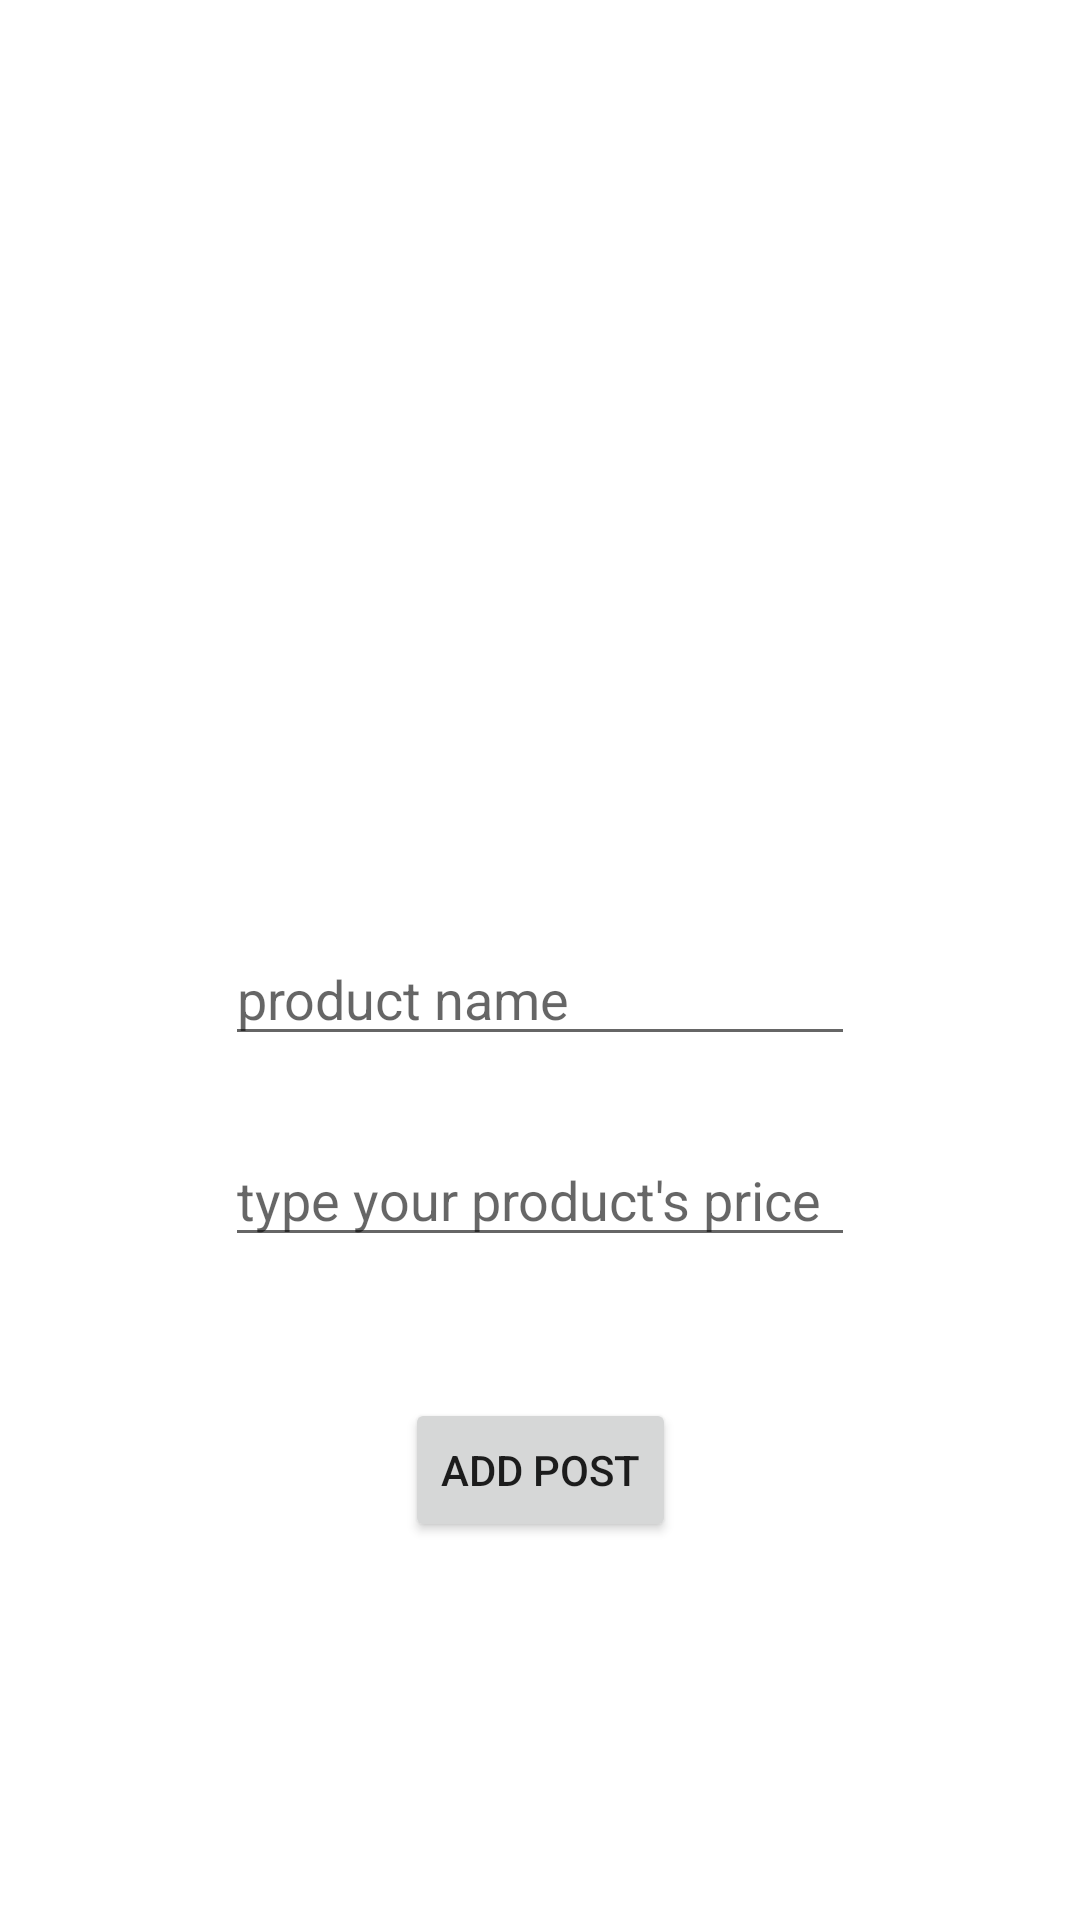

Layout XML and referenced resources for this Android screen:
<!-- AndroidManifest.xml: application theme Theme.ProductApp -->
<!-- res/layout/activity_add_product.xml -->
<?xml version="1.0" encoding="utf-8"?>
<androidx.constraintlayout.widget.ConstraintLayout xmlns:android="http://schemas.android.com/apk/res/android"
    xmlns:app="http://schemas.android.com/apk/res-auto"
    xmlns:tools="http://schemas.android.com/tools"
    android:layout_width="match_parent"
    android:layout_height="match_parent"
    tools:context="com.example.Views.AddProduct">

    <ImageView
        android:id="@+id/imageView"
        android:layout_width="200sp"
        android:layout_height="0dp"
        android:layout_marginTop="82dp"
        android:layout_marginBottom="105dp"
        android:onClick="onClickImageView"
        app:layout_constraintBottom_toTopOf="@+id/productPrice"
        app:layout_constraintEnd_toEndOf="parent"
        app:layout_constraintStart_toStartOf="parent"
        app:layout_constraintTop_toTopOf="parent"
        app:srcCompat="@drawable/ic_launcher_foreground" />

    <Button
        android:id="@+id/AddPostButton"
        android:layout_width="wrap_content"
        android:layout_height="wrap_content"
        android:layout_marginBottom="126dp"
        android:onClick="AddPostButtonClicked"
        android:text="add post"
        app:layout_constraintBottom_toBottomOf="parent"
        app:layout_constraintEnd_toEndOf="parent"
        app:layout_constraintStart_toStartOf="parent"
        app:layout_constraintTop_toBottomOf="@+id/productPrice"
        tools:ignore="HardcodedText" />

    <EditText
        android:id="@+id/PostNameText"
        android:layout_width="wrap_content"
        android:layout_height="wrap_content"
        android:layout_marginBottom="250dp"
        android:ems="10"
        android:hint="product name"
        android:inputType="textPersonName"
        app:layout_constraintBottom_toBottomOf="parent"
        app:layout_constraintEnd_toEndOf="parent"
        app:layout_constraintStart_toStartOf="parent"
        app:layout_constraintTop_toBottomOf="@+id/imageView"
        tools:ignore="HardcodedText" />

    <EditText
        android:id="@+id/productPrice"
        android:layout_width="wrap_content"
        android:layout_height="wrap_content"
        android:layout_marginBottom="47dp"
        android:ems="10"
        android:hint="type your product's price"
        android:inputType="number"
        app:layout_constraintBottom_toTopOf="@+id/AddPostButton"
        app:layout_constraintEnd_toEndOf="parent"
        app:layout_constraintStart_toStartOf="parent"
        app:layout_constraintTop_toBottomOf="@+id/imageView"
        tools:ignore="HardcodedText" />
</androidx.constraintlayout.widget.ConstraintLayout>
<!-- resources referenced by this layout -->
<resources>
  <style name="Theme.ProductApp" parent="Theme.MaterialComponents.DayNight.DarkActionBar">
          
          <item name="colorPrimary">@color/purple_500</item>
          <item name="colorPrimaryVariant">@color/purple_700</item>
          <item name="colorOnPrimary">@color/white</item>
          
          <item name="colorSecondary">@color/teal_200</item>
          <item name="colorSecondaryVariant">@color/teal_700</item>
          <item name="colorOnSecondary">@color/black</item>
          
          <item name="android:statusBarColor" tools:targetApi="l">?attr/colorPrimaryVariant</item>
          
      </style>
  <!-- not gathered from this repository: default colours our renderer supplied (Android Studio template values) -->
  <color name="purple_500">#FF6200EE</color>
  <color name="purple_700">#FF3700B3</color>
  <color name="teal_200">#FF03DAC5</color>
  <color name="teal_700">#FF018786</color>
  <color name="black">#FF000000</color>
  <color name="white">#FFFFFFFF</color>
</resources>
